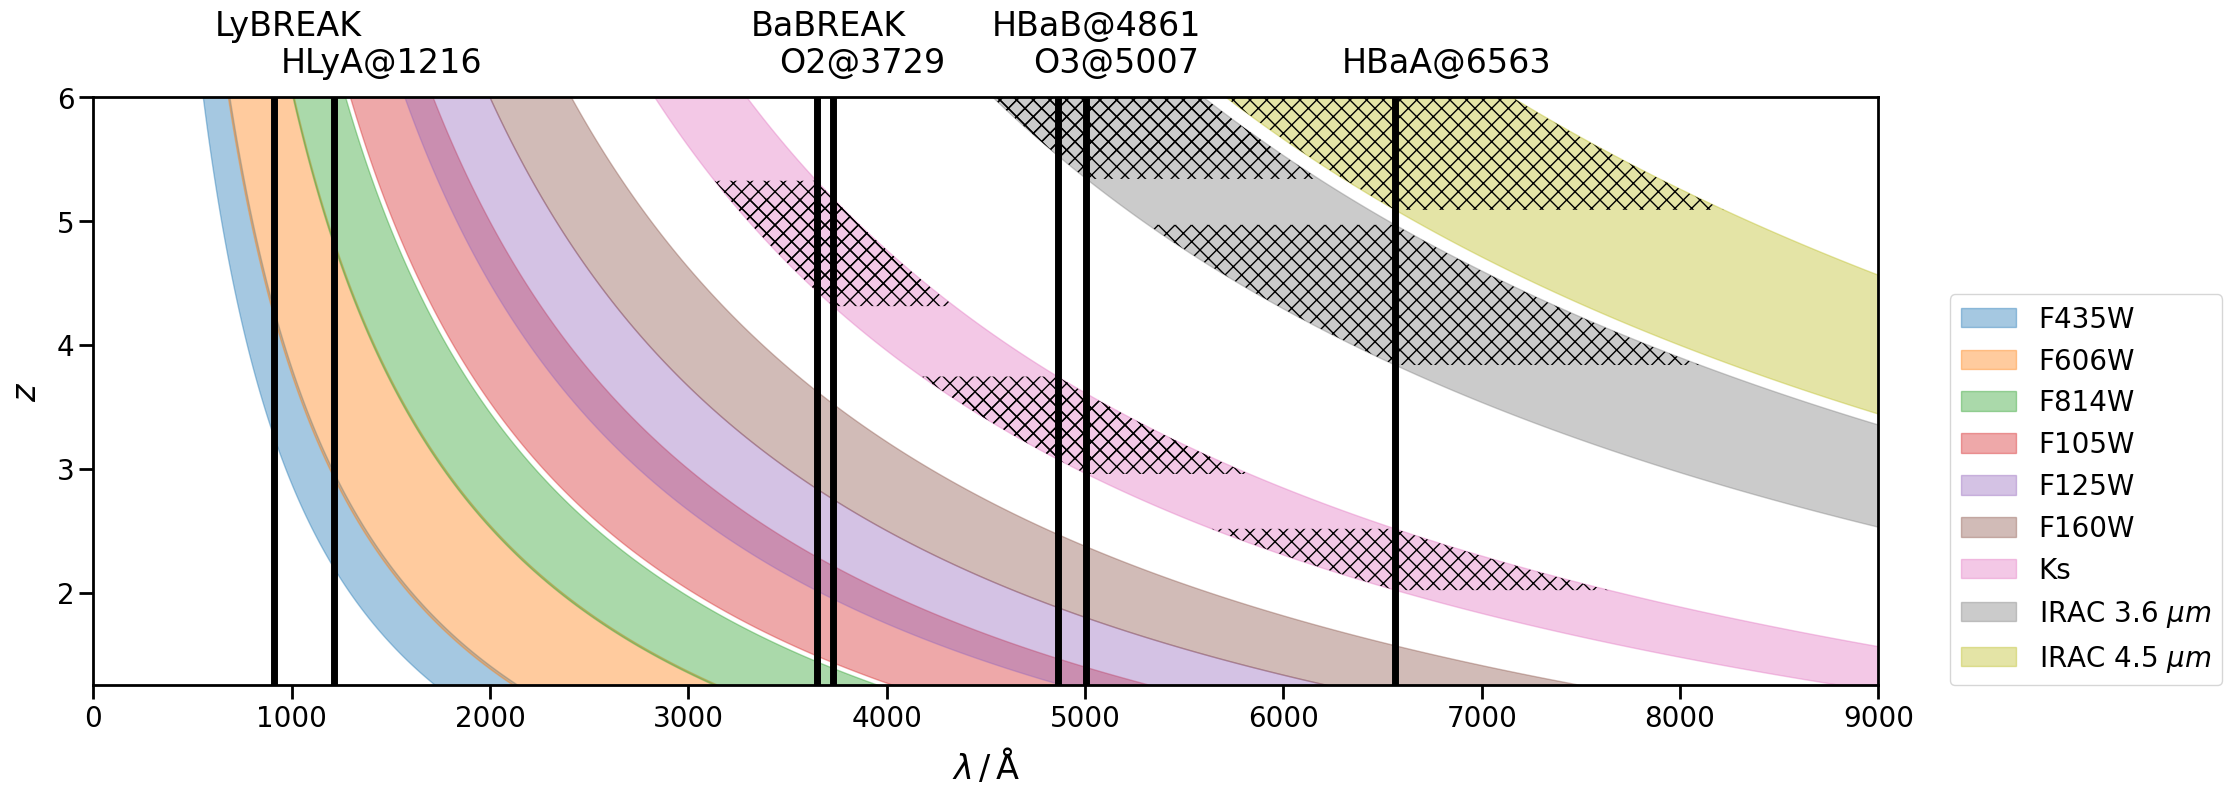

The script that saved this image:
#!/usr/bin/env python3
# -*- coding: utf-8 -*-
"""
Created on Wed Jul 28 09:50:07 2021

[redacted]
"""


import numpy as np
import matplotlib.pyplot as plt
import matplotlib
matplotlib.rcParams.update({'font.size': 10})

### FILTERS ###
# filter_label = np.array(['B435', 'V606', 'I814', 'Y105', 'J125', 'JH140', 'H160', 'Ks', 'CH1', 'CH2'])
# filter_fwhm_centre = np.array([4348.65, 5926.47, 7975.65, 10530.87, 12495.71, 13976.13, 15433.07, 21440.35, 35465.62, 45024.31])
# filter_fwhm = np.array([939, 2322.94, 1856, 2917.03, 3005.2, 3940.88, 2874.18, 3249.92, 7431.71, 10096.82])

# filter_label = np.array(['B435', 'V606', 'I814', 'Y105', 'J125', 'H160', 'Ks', 'CH1', 'CH2'])
filter_label = ['F435W', 'F606W', 'F814W', 'F105W', 'F125W', 'F160W', 'Ks', r'IRAC 3.6 $\mu m$', r'IRAC 4.5 $\mu m$']
filter_fwhm_centre = np.array([4348.65, 5926.47, 7975.65, 10530.87, 12495.71, 15433.07, 21440.35, 35465.62, 45024.31])
filter_fwhm = np.array([939, 2322.94, 1856, 2917.03, 3005.2, 2874.18, 3249.92, 7431.71, 10096.82])

left_edges = filter_fwhm_centre - (filter_fwhm / 2.0)
right_edges = filter_fwhm_centre + (filter_fwhm / 2.0)

### EMISSION LINES ###
line_wl = np.array([912.0, 1025.73, 1215.67, 1548.19, 1908.73, 3646.0, 3729.23, 4101.74, 4340.47, 4861.33, 5006.84, 6548.05, 6562.82, 6583.45, 6730.82])
line_label = np.array(['LyBREAK', 'HLyB@1026', 'HLyA@1216','C4@1548','C3@1910','BaBREAK', 'O2@3729', 'HBaD@4102', 'HBaG@4340', 'HBaB@4861', 'O3@5007', 'N2@6548', 'HBaA@6563', 'N2@6584', 'S2@6731'])

z_lower = 0
z_upper = 6
z_tmp = np.linspace(z_lower, z_upper, 1000)
'''
### ### ###
fig, ax = plt.subplots(figsize=(16,5))
plt.suptitle('Astrodeep Filters')
ax.set_xlim(0, 52000)
ax.set_ylim(z_lower, z_upper)
ax.set_xlabel(r'Observed Wavelength / $\AA$')
ax.set_ylabel(r'Redshift')

cmap = plt.get_cmap("tab10")
patterns = ['', '', '', '.', '', '', '', '', '']



for i in range(len(left_edges)):
    ax.axvspan(left_edges[i], right_edges[i], alpha=0.3, color=cmap(i), hatch=patterns[i])

for i in range(len(line_wl)):
    if line_label[i] in ['LyBREAK', 'BaBREAK']:
        ax.plot((1+z_tmp)*line_wl[i], z_tmp, color='r', linestyle='dashed')

    elif line_label[i] in ['HLyB@1026', 'HLyA@1216', 'HBaD@4102', 'HBaG@4340', 'HBaB@4861', 'HBaA@6563']:
        ax.plot((1+z_tmp)*line_wl[i], z_tmp, color='r')

    elif line_label[i] in ['O2@3729', 'O3@5007']:
        ax.plot((1+z_tmp)*line_wl[i], z_tmp, color='blue')

    elif line_label[i] in ['C4@1548', 'C3@1910']:
        ax.plot((1+z_tmp)*line_wl[i], z_tmp, color='green')

    elif line_label[i] in ['N2@6548', 'N2@6584']:
        ax.plot((1+z_tmp)*line_wl[i], z_tmp, color='orange')

    elif line_label[i] in ['S2@6731']:
        ax.plot((1+z_tmp)*line_wl[i], z_tmp, color='k')

    else:
        ax.plot((1+z_tmp)*line_wl[i], z_tmp, color='gray')

for i in range(len(line_wl)):

    if line_label[i] == 'O2@3729':
        ax.text((1+z_upper)*line_wl[i]-1500, z_upper+0.2, 'O2@3729', color='blue')
    elif line_label[i] == 'O3@5007':
        ax.text((1+z_upper)*line_wl[i]-1500, z_upper+0.2, 'O3@5007', color='blue')
    elif line_label[i] == 'C4@1548':
        ax.text((1+z_upper)*line_wl[i]-1500, z_upper+0.2, 'C4@1548', color='green')
    elif line_label[i] == 'C3@1910':
        ax.text((1+z_upper)*line_wl[i]-1500, z_upper+0.5, 'C3@1910', color='green')

    elif line_label[i] == 'HLyB@1026':
        ax.text((1+z_upper)*line_wl[i]-1500, z_lower-1.1, 'HLyB@1026', color='red')
    elif line_label[i] == 'HLyA@1216':
        ax.text((1+z_upper)*line_wl[i]-1500, z_lower-1.4, 'HLyA@1216', color='red')
    elif line_label[i] == 'HBaD@4102':
        ax.text((1+z_upper)*line_wl[i]-1500, z_lower-1.1, 'HBaD@4102', color='red')
    elif line_label[i] == 'HBaG@4340':
        ax.text((1+z_upper)*line_wl[i]-1500, z_lower-1.4, 'HBaG@4340', color='red')
    elif line_label[i] == 'HBaB@4861':
        ax.text((1+z_upper)*line_wl[i]-1500, z_lower-1.7, 'HBaB@4861', color='red')
    elif line_label[i] == 'HBaA@6563':
        ax.text((1+z_upper)*line_wl[i]-1500, z_lower-1.1, 'HBaA@6563', color='red')

    elif line_label[i] == 'N2@6548':
        ax.text((1+z_upper)*line_wl[i]-1500, z_upper+0.2, 'N2@6548', color='orange')
    elif line_label[i] == 'N2@6584':
        ax.text((1+z_upper)*line_wl[i]-1500, z_upper+0.5, 'N2@6584', color='orange')
    elif line_label[i] == 'S2@6731':
        ax.text((1+z_upper)*line_wl[i]-1500, z_lower-1.4, 'S2@6731', color='k')


plt.grid(axis = 'y')
plt.show()


### ### ###
fig, ax = plt.subplots(figsize=(16,5))
plt.suptitle('Astrodeep Filters')
ax.set_xlim(0, 10000)
ax.set_ylim(z_lower, z_upper)
ax.set_xlabel(r'Restframe Wavelength / $\AA$')
ax.set_ylabel(r'Redshift')

for i in range(len(left_edges)):
    ax.fill_betweenx(z_tmp, left_edges[i]/(1+z_tmp), right_edges[i]/(1+z_tmp), alpha=0.3, color=cmap(i), hatch=patterns[i])

for i in range(len(line_wl)):
    if line_label[i] in ['LyBREAK', 'BaBREAK']:
        ax.plot((line_wl[i], line_wl[i]), (z_lower, z_upper), color='r', linestyle='dashed')

    elif line_label[i] in ['HLyB@1026', 'HLyA@1216', 'HBaD@4102', 'HBaG@4340', 'HBaB@4861', 'HBaA@6563']:
        ax.plot((line_wl[i], line_wl[i]), (z_lower, z_upper), color='r')
    elif line_label[i] in ['O2@3729', 'O3@5007']:
        ax.plot((line_wl[i], line_wl[i]), (z_lower, z_upper), color='blue')
    elif line_label[i] in ['C4@1548', 'C3@1910']:
        ax.plot((line_wl[i], line_wl[i]), (z_lower, z_upper), color='green')
    elif line_label[i] in ['N2@6548', 'N2@6584']:
        ax.plot((line_wl[i], line_wl[i]), (z_lower, z_upper), color='orange')
    elif line_label[i] in ['S2@6731']:
        ax.plot((line_wl[i], line_wl[i]), (z_lower, z_upper), color='k')
    else:
        ax.plot((line_wl[i], line_wl[i]), (z_lower, z_upper), color='gray')

    if line_label[i] == 'O2@3729':
        ax.text(line_wl[i]-270, z_upper+0.2, 'O2@3729', color='blue')
    elif line_label[i] == 'O3@5007':
        ax.text(line_wl[i]-270, z_upper+0.2, 'O3@5007', color='blue')
    elif line_label[i] == 'C4@1548':
        ax.text(line_wl[i]-270, z_upper+0.2, 'C4@1548', color='green')
    elif line_label[i] == 'C3@1910':
        ax.text(line_wl[i]-270, z_upper+0.5, 'C3@1910', color='green')

    elif line_label[i] == 'HLyB@1026':
        ax.text(line_wl[i]-270, z_lower-1.1, 'HLyB@1026', color='red')
    elif line_label[i] == 'HLyA@1216':
        ax.text(line_wl[i]-270, z_lower-1.4, 'HLyA@1216', color='red')
    elif line_label[i] == 'HBaD@4102':
        ax.text(line_wl[i]-270, z_lower-1.1, 'HBaD@4102', color='red')
    elif line_label[i] == 'HBaG@4340':
        ax.text(line_wl[i]-270, z_lower-1.4, 'HBaG@4340', color='red')
    elif line_label[i] == 'HBaB@4861':
        ax.text(line_wl[i]-270, z_lower-1.7, 'HBaB@4861', color='red')
    elif line_label[i] == 'HBaA@6563':
        ax.text(line_wl[i]-270, z_lower-1.1, 'HBaA@6563', color='red')

    elif line_label[i] == 'N2@6548':
        ax.text(line_wl[i]-270, z_upper+0.2, 'N2@6548', color='orange')
    elif line_label[i] == 'N2@6584':
        ax.text(line_wl[i]-270, z_upper+0.5, 'N2@6584', color='orange')
    elif line_label[i] == 'S2@6731':
        ax.text(line_wl[i]-270, z_lower-1.4, 'S2@6731', color='k')


#plt.legend()
plt.grid(axis = 'y')
plt.show()
'''









import matplotlib as mpl
mpl.rcParams.update(mpl.rcParamsDefault)











#%%

# =============================================================================
# FOR PAPER
# =============================================================================

### EMISSION LINES ###
line_wl = np.array([912.0, 1215.67, 3646.0, 3729.23, 4861.33, 5006.84, 6562.82])
line_label = np.array(['LyBREAK', 'HLyA@1216','BaBREAK', 'O2@3729', 'HBaB@4861', 'O3@5007', 'HBaA@6563'])


# Edit the font, font size, and axes width
mpl.rcParams['font.family'] = 'Arial'
mpl.rc('image', cmap='jet')
cmap = mpl.cm.get_cmap('jet')
plt.rcParams['font.size'] = 24
plt.rcParams['axes.linewidth'] = 2
plt.rcParams['text.usetex'] = False
# plt.rcParams['text.usetex'] = True

figuresize = 7
fontsize_legend = 12
fontsize_axes = 20

cmap = plt.get_cmap("tab10")
# patterns = ['', '', '', '.', '', '', '', '', '']
patterns = ['', '', '', '', '', '', '', '', '']

fig = plt.figure(figsize=(3*figuresize, figuresize))
ax = fig.add_axes([0, 0, 0.85, 0.84]) #[left, bottom, width, height]

# FILTERS
for i in range(len(left_edges)):
    ax.fill_betweenx(z_tmp, left_edges[i]/(1+z_tmp), right_edges[i]/(1+z_tmp), alpha=0.4, color=cmap(i), hatch=patterns[i], label=filter_label[i])



for i in range(len(left_edges)):
    for j in range(len(line_wl)):

        if i > 5:
            z_fill = np.linspace((left_edges[i]/line_wl[j])-1, (right_edges[i]/line_wl[j])-1, 100)
            ax.fill_betweenx(z_fill, left_edges[i]/(1+z_fill), right_edges[i]/(1+z_fill), alpha=1.0, hatch='xx', color='k', facecolor="none", linewidth=0)



for i in range(len(line_wl)):
    if line_label[i] in ['LyBREAK', 'BaBREAK']:
        ax.plot((line_wl[i], line_wl[i]), (z_lower, z_upper), color='k', lw=5)
    elif line_label[i] in ['HLyA@1216', 'HBaB@4861', 'HBaA@6563']:
        ax.plot((line_wl[i], line_wl[i]), (z_lower, z_upper), color='k', lw=5)
    elif line_label[i] in ['O2@3729', 'O3@5007']:
        ax.plot((line_wl[i], line_wl[i]), (z_lower, z_upper), color='k', lw=5)



    if line_label[i] == 'LyBREAK':
        ax.text(line_wl[i]-300, z_upper+0.5, 'LyBREAK', color='k')
    elif line_label[i] == 'BaBREAK':
        ax.text(line_wl[i]-330, z_upper+0.5, 'BaBREAK', color='k')

    elif line_label[i] == 'O2@3729':
        ax.text(line_wl[i]-270, z_upper+0.2, 'O2@3729', color='k')
    elif line_label[i] == 'O3@5007':
        ax.text(line_wl[i]-270, z_upper+0.2, 'O3@5007', color='k')

    elif line_label[i] == 'HLyA@1216':
        ax.text(line_wl[i]-270, z_upper+0.2, 'HLyA@1216', color='k')

    elif line_label[i] == 'HBaB@4861':
        ax.text(line_wl[i]-330, z_upper+0.5, 'HBaB@4861', color='k')
    elif line_label[i] == 'HBaA@6563':
        ax.text(line_wl[i]-270, z_upper+0.2, 'HBaA@6563', color='k')






# =============================================================================
# BASICS
# =============================================================================




ax.set_xlim(0, 9000)
ax.set_xlabel(r'$\lambda \, / \, \mathrm{\AA}$', labelpad=10)
# ax.xaxis.set_major_locator(mpl.ticker.MultipleLocator(1))
# ax.xaxis.set_minor_locator(mpl.ticker.MultipleLocator(0.5))
ax.xaxis.set_tick_params(which='major', size=10, width=2, direction='out', bottom='on')
ax.xaxis.set_tick_params(which='minor', size=5, width=2, direction='out', bottom='on')
ax.xaxis.set_tick_params(labelsize=fontsize_axes)

ax.set_ylim(1.25, 6)
ax.set_ylabel(r'$z$', labelpad=10)
# ax.yaxis.set_major_locator(mpl.ticker.MultipleLocator(1))
# ax.yaxis.set_minor_locator(mpl.ticker.MultipleLocator(0.5))
ax.yaxis.set_tick_params(which='major', size=10, width=2, direction='out', left='on')
ax.yaxis.set_tick_params(which='minor', size=5, width=2, direction='out', left='on')
ax.yaxis.set_tick_params(labelsize=fontsize_axes)

# ax.legend(loc='lower right', frameon=True, fontsize=fontsize_legend, facecolor='w', framealpha=1)

plt.legend(loc=(1.04,0.), fontsize=20)

# ax.grid(axis = 'y')


save=True

if save:
    plt.savefig('emission_lines.png', dpi=300, transparent=False, bbox_inches='tight')
plt.show()
